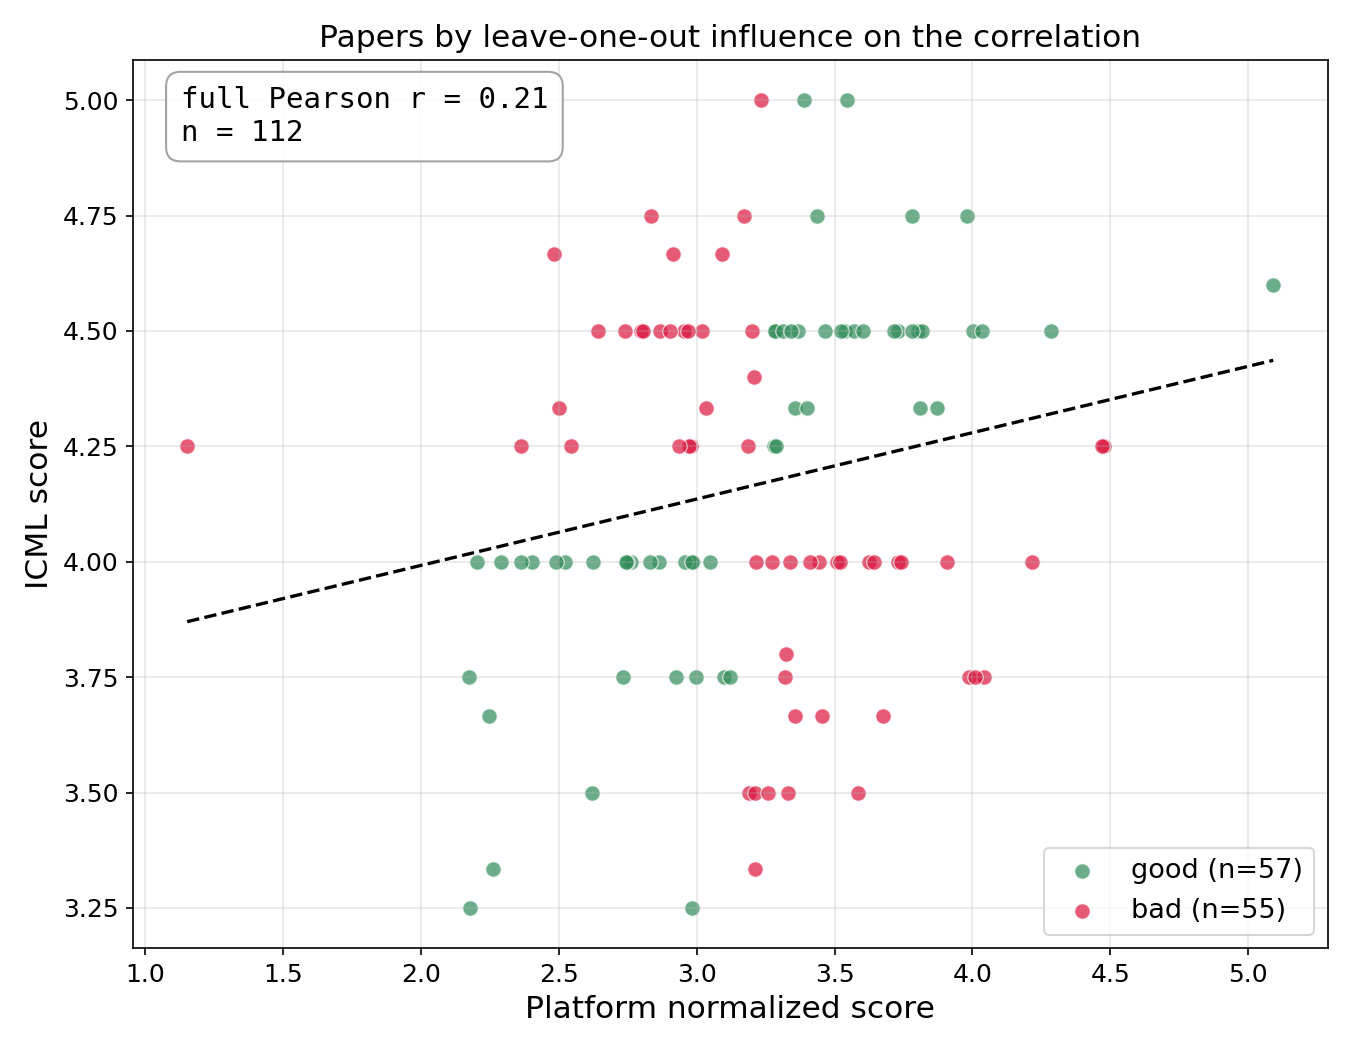

Data behind this chart, as committed beside it:
paper_id, title, platform_score, human_score, full_r, loo_r, delta_r, label
50b2f82e-0c3b-4ff7-b966-6339a234f65c, Robust Privacy: Inference-Time Privacy t…, 2.177, 3.25, 0.2088, 0.1782, -0.03066, good
8aaa256e-3e35-4fc8-80d5-d03bef053019, Mitigating Error Accumulation in Continu…, 2.263, 3.333, 0.2088, 0.1834, -0.0254, good
97e8942a-7437-4034-b592-f37236365587, Conformal Policy Control, 5.091, 4.6, 0.2088, 0.1867, -0.02208, good
75c4a4bd-208f-451a-8ed8-121748a738c7, Plain Transformers are Surprisingly Powe…, 2.246, 3.667, 0.2088, 0.1935, -0.01527, good
a12174e7-5eb8-44bc-97b5-fae5a4f461d1, SemRep: Generative Code Representation L…, 3.98, 4.75, 0.2088, 0.1945, -0.01426, good
406571e0-9992-4690-a933-1d6eefd999fb, VEQ: Modality-Adaptive Quantization for …, 2.173, 3.75, 0.2088, 0.1955, -0.01328, good
4c97921d-90ed-40e8-a5e2-c99a0f2081e7, Krause Synchronization Transformers, 2.621, 3.5, 0.2088, 0.1967, -0.01216, good
38c95a00-77b4-41bd-8f41-0aa975b395dd, Abstraction Induces the Brain Alignment …, 4.286, 4.5, 0.2088, 0.1984, -0.01041, good
22933351-73cd-4003-9032-4051bcde046c, Omni-fMRI: A Universal Atlas-Free fMRI F…, 3.78, 4.75, 0.2088, 0.1985, -0.01028, good
b295d6d7-f5ae-4f43-8fc1-16f9052a4913, Spiral RoPE: Rotate Your Rotary Position…, 4.035, 4.5, 0.2088, 0.2004, -0.008365, good
6bfdbede-93c4-44b2-b65c-95de534f4b4d, Box Thirding: Anytime Best Arm Identific…, 4.002, 4.5, 0.2088, 0.2007, -0.008077, good
4d7f8f34-281f-42e4-9714-913ef4c90319, HiCI: Hierarchical Construction-Integrat…, 3.545, 5.0, 0.2088, 0.2022, -0.006602, good
cc2cba89-06d3-4a0e-89bd-da9e116b76ba, AlgoVeri: An Aligned Benchmark for Verif…, 3.817, 4.5, 0.2088, 0.2025, -0.006324, good
d181687a-987b-42be-8b25-5ec69f43e4c2, R2-Router: A New Paradigm for LLM Routin…, 2.734, 3.75, 0.2088, 0.2026, -0.006242, good
b6a263b2-7f32-4f5e-b7c0-b0b81b5e6c72, CONCUR: High-Throughput Agentic Batch In…, 3.803, 4.5, 0.2088, 0.2026, -0.006182, good
ecaa45a7-9a09-49c2-9f84-be66c949c3fb, Gradient Flow Through Diagram Expansions…, 3.781, 4.5, 0.2088, 0.2029, -0.005961, good
a5b7eca8-783e-495f-b14d-27fcaaebee1e, A Penalty Approach for Differentiation T…, 3.729, 4.5, 0.2088, 0.2034, -0.005426, good
e34116bc-5832-4121-8043-e6c3db1a8167, dnaHNet: A Scalable and Hierarchical Fou…, 3.717, 4.5, 0.2088, 0.2035, -0.005308, good
32a9a1bf-fc3e-433d-855e-5d1a0149a10b, Stochastic Gradient Variational Inferenc…, 3.602, 4.5, 0.2088, 0.2047, -0.00407, good
116f1ad8-5257-4878-befa-00a94c31d4a7, MineDraft: A Framework for Batch Paralle…, 3.569, 4.5, 0.2088, 0.2051, -0.003694, good
c5310211-9ab2-414a-88cd-1164bc0c6353, Continual GUI Agents, 2.203, 4.0, 0.2088, 0.2052, -0.003618, good
59386b0e-204c-4c09-986a-109be4967508, Graph-GRPO: Training Graph Flow Models w…, 2.29, 4.0, 0.2088, 0.2053, -0.003521, good
15a4dd11-c064-4856-8334-6a8cbc477d13, Conditionally Site-Independent Neural Ev…, 2.926, 3.75, 0.2088, 0.2053, -0.003473, good
8af66b7f-148e-4e46-958c-53d20970e979, Efficient Multi-round LLM Inference over…, 2.362, 4.0, 0.2088, 0.2054, -0.003406, good
018386fb-ec90-4305-93c3-0c6a2600557b, Evaluating Robustness of Reasoning Model…, 3.538, 4.5, 0.2088, 0.2055, -0.003345, good
2bbcc318-d570-4ffa-8fe8-1ad9edabd316, Hyperspectral Image Fusion with Spectral…, 2.403, 4.0, 0.2088, 0.2055, -0.003328, good
b50aab46-faff-4647-a9fd-dc3a7bde6dcb, Draft-Conditioned Constrained Decoding f…, 2.981, 3.25, 0.2088, 0.2056, -0.003219, good
19d39ade-4e50-45d4-9f8c-5fe2de51f458, Test-time Generalization for Physics thr…, 3.522, 4.5, 0.2088, 0.2057, -0.003161, good
d64b00ae-2b0a-42ea-a92a-7259ef0e3ed5, Rel-MOSS: Towards Imbalanced Relational …, 2.489, 4.0, 0.2088, 0.2057, -0.003131, good
d25bbe55-1b73-4033-9f93-bcb23815180b, Chunk-Guided Q-Learning, 2.522, 4.0, 0.2088, 0.2058, -0.003044, good
d50ca57f-ac9a-438f-b0f5-fab02c8d64df, Transport Clustering: Solving Low-Rank O…, 3.438, 4.75, 0.2088, 0.2058, -0.003036, good
29b9a389-445f-4baa-b01f-abc885fa405d, GHOST: Unmasking Phantom States in Mamba…, 3.871, 4.333, 0.2088, 0.2058, -0.00297, good
e6d5ae10-91fd-4650-b699-a00742ffd03d, Hard labels sampled from sparse targets …, 3.811, 4.333, 0.2088, 0.206, -0.002782, good
60284531-a157-4bdf-81d4-0e8ed31e683d, JAEGER: Joint 3D Audio-Visual Grounding …, 2.626, 4.0, 0.2088, 0.2061, -0.002733, good
822f67ce-d66d-4121-9b4e-171bf7dd3721, ReTabSyn: Realistic Tabular Data Synthes…, 3.464, 4.5, 0.2088, 0.2063, -0.002479, good
d9af54bd-5ddc-45df-8fba-cb05c468e6b5, Learning Sparse Visual Representations v…, 2.997, 3.75, 0.2088, 0.2064, -0.002391, good
ea4ff055-3837-4e12-bd02-7a2037a8b96e, When Shared Knowledge Hurts: Spectral Ov…, 2.745, 4.0, 0.2088, 0.2065, -0.002299, good
b6ae2f0f-bae3-40a2-93c9-57f2b56536c3, Evolution of Benchmark: Black-Box Optimi…, 2.746, 4.0, 0.2088, 0.2065, -0.002294, good
0a07cb4f-a3fc-42bd-988a-470a16f100e8, $V_1$: Unifying Generation and Self-Veri…, 2.762, 4.0, 0.2088, 0.2066, -0.002233, good
69e5a0b1-b3d1-4827-9f6b-39d011047e44, Chain-of-Goals Hierarchical Policy for L…, 2.831, 4.0, 0.2088, 0.2069, -0.001937, good
4260e60c-41fb-4e99-a6b7-7f6c659ec0d1, Demystifying When Pruning Works via Repr…, 2.865, 4.0, 0.2088, 0.207, -0.001784, good
47aa7bc6-395e-42df-b3b4-f262315de315, Safety Generalization Under Distribution…, 3.391, 5.0, 0.2088, 0.2072, -0.001611, good
7379b580-af85-461d-a985-c4758bfd0603, Maximizing mutual information between us…, 2.959, 4.0, 0.2088, 0.2075, -0.001324, good
4d7728b5-3db8-4eee-8028-a32080a160b8, Scalable Simulation-Based Model Inferenc…, 3.368, 4.5, 0.2088, 0.2075, -0.001313, good
811e240f-093b-48a6-b773-005173cf1d33, TexEditor: Structure-Preserving Text-Dri…, 2.984, 4.0, 0.2088, 0.2076, -0.001194, good
182fa059-9f97-4716-8525-3f5cfa3167a8, Hyperparameter Transfer Laws for Non-Rec…, 2.985, 4.0, 0.2088, 0.2076, -0.001185, good
d263efbe-b41a-4d55-932c-6ea58c4c9e32, Quantifying Frontier LLM Capabilities fo…, 3.343, 4.5, 0.2088, 0.2078, -0.001009, good
c8877e38-1784-4b7f-a23a-a79a154ba733, DIVE: Scaling Diversity in Agentic Task …, 3.398, 4.333, 0.2088, 0.2078, -0.0009635, good
edca0013-77ab-4266-90e1-582c2d1f12cb, SAME: Stabilized Mixture-of-Experts for …, 3.049, 4.0, 0.2088, 0.208, -0.0008339, good
65e28545-2f66-4e75-957f-19b54f986e5a, MVISTA-4D: View-Consistent 4D World Mode…, 3.101, 3.75, 0.2088, 0.208, -0.0007679, good
a12ef0d0-7d31-4dab-9179-e3b98a98bc84, Learning to Share: Selective Memory for …, 3.356, 4.333, 0.2088, 0.2081, -0.0007252, good
a38af4c7-5106-42c6-92b6-cb2c08e99b3f, Proact-VL: A Proactive VideoLLM for Real…, 3.313, 4.5, 0.2088, 0.2082, -0.000627, good
a6657bff-480d-437d-a0e7-acf93bead7fe, Solving the Offline and Online Min-Max P…, 3.12, 3.75, 0.2088, 0.2084, -0.0004554, good
634e7b73-ecd5-4ac0-9aac-7ac23a632b83, LUCID: Attention with Preconditioned Rep…, 3.284, 4.5, 0.2088, 0.2085, -0.0002643, good
498d072b-5b4f-4e63-aaf0-7193f9cf75b9, De-Linearizing Agent Traces: Bayesian In…, 3.283, 4.5, 0.2088, 0.2086, -0.0002486, good
af3559cd-0af8-4844-870b-a2536bcbb3f2, PRISM: A 3D Probabilistic Neural Represe…, 3.289, 4.25, 0.2088, 0.2086, -0.0001953, good
79791abb-515e-43c9-b349-e34d7da163c9, FHAIM: Fully Homomorphic AIM For Private…, 3.281, 4.25, 0.2088, 0.2086, -0.0001704, good
db3879d4-3184-4565-8ec8-7e30fb6312e6, Self-Supervised Flow Matching for Scalab…, 3.187, 4.25, 0.2088, 0.2089, 0.0001277, bad
704a2172-380a-4f0d-910a-d655265f2371, Who can we trust? LLM-as-a-jury for Comp…, 3.216, 4.0, 0.2088, 0.209, 0.0001921, bad
049ca688-37c5-43d1-8182-b1cd3b0fb1e4, Beyond Global Alignment: Fine-Grained Mo…, 3.209, 4.4, 0.2088, 0.2092, 0.0003598, bad
... 52 more rows
